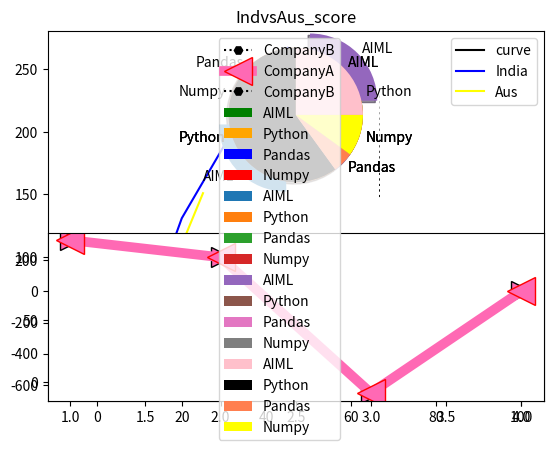

Python code for this plot:
# -*- coding: utf-8 -*-
"""Matplotlib.ipynb

Automatically generated by Colaboratory.

Original file is located at
    https://colab.research.google.com/<link-removed>
"""

import numpy as np
import matplotlib.pyplot as plt
runs=np.array([100,50,91,78,89,25,34,19,9,10])
w=np.array([1,0,2,0,3,7,8,9,7,5])
plt.scatter(runs,w,color='orange')
plt.title('IndvsAus_score')
plt.show()

import numpy as np
import matplotlib.pyplot as plt
#generate array of 200 values between -pi&pi
tigar=np.linspace(-2*np.pi,2*np.pi,100)
print(tigar)
plt.plot(tigar,np.sin(tigar) ,color='black',label='curve')#SIN plt.plot(x,y, color,labels...)
plt.title("sin(x)")
plt.legend(loc='best')
plt.show()

import numpy as np
import matplotlib.pyplot as plt
runs=np.array([100,50,91,78,89,25,34,19,9,10])
w=np.array([1,0,2,0,3,7,8,9,7,5])
plt.plot(runs,w,color='orange')
plt.title('IndvsAus_score')
plt.show()

import numpy as np
import matplotlib.pyplot as plt
#creating x
overs = np.arange(5,50,5)
overs_a = np.arange(5,30,5)
#creating y
runs_i = np.array([25,51,84,131,160,189,220,250,267])
runs_a = np.array([15,41,94,110,151])
wickets = np.array([12,32,96])
#plotting
plt.plot(overs,runs_i,color='blue',label='India')
plt.plot(overs_a,runs_a,color='yellow',label = 'Aus')
#combining two graphs
plt.legend(loc='best')
#displaying the final graph
plt.show()

import matplotlib.pyplot as plt
a = [230,560,780,127,128]
b = [200,160,270,127,400]
years = [1,2,3,4]
profit_a = [(a[i]-a[i-1]) for i in range(1,len(a))]
profit_b = [(b[i]-b[i-1]) for i in range(1,len(b))]
plt.subplot(2,1,2)
plt.plot(years,profit_a,color='hotpink',linewidth = '3',label ='CompanyA',marker='>',ms='15',mec='k')
plt.show()

import matplotlib.pyplot as plt
a = [230,560,780,127,128]
b = [200,160,270,127,400]
years = [1,2,3,4]
profit_a = [(a[i]-a[i-1]) for i in range(1,len(a))]
profit_b = [(b[i]-b[i-1]) for i in range(1,len(b))]
plt.subplot(2,1,2)
plt.plot(years,profit_a,color='hotpink',linewidth = '7',label ='CompanyA',marker='<',ms='20',mec='r')
plt.show()

import matplotlib.pyplot as plt
a = [230,560,780,127,128]
b = [200,160,270,127,400]
years = [1,2,3,4]
profit_a = [(a[i]-a[i-1]) for i in range(1,len(a))]
profit_b = [(b[i]-b[i-1]) for i in range(1,len(b))]
plt.subplot(2,1,1)
plt.plot(years,profit_b,color='black',linestyle='dotted',label ='CompanyB',marker = 'H')
plt.show()

import matplotlib.pyplot as plt
a = [230,560,780,127,128]
b = [200,160,270,127,400]
years = [1,2,3,4]
profit_a = [(a[i]-a[i-1]) for i in range(1,len(a))]
profit_b = [(b[i]-b[i-1]) for i in range(1,len(b))]
plt.plot(years,profit_a,color='hotpink',linewidth = '7',label ='CompanyA',marker='<',ms='20',mec='r')
plt.show()

import matplotlib.pyplot as plt
a = [230,560,780,127,128]
b = [200,160,270,127,400]
years = [1,2,3,4]
profit_a = [(a[i]-a[i-1]) for i in range(1,len(a))]
profit_b = [(b[i]-b[i-1]) for i in range(1,len(b))]
plt.plot(years,profit_b,color='black',linestyle='dotted',label ='CompanyB',marker = 'H')
plt.show()

a = np.array([25,60,5,10])
labe = ["AIML","Python","Pandas","Numpy"]
color=['green','orange','blue','red']
plt.pie(a,labels = labe,colors=color)
plt.show()

#explode
a = np.array([25,60,5,10])
labe = ["AIML","Python","Pandas","Numpy"]
explo = [0.2,0,0,0]
plt.pie(a,labels = labe,explode = explo,startangle = 180)
plt.show()

a = np.array([25,60,5,10])
labe = ["AIML","Python","Pandas","Numpy"]
explo = [0.3,0,0,0]
plt.pie(a,labels = labe,explode = explo,shadow=True)
plt.legend()
plt.show()

a = np.array([25,60,5,10])
labe = ["AIML","Python","Pandas","Numpy"]
color = ['pink','black','coral','yellow']
plt.pie(a,labels = labe,colors= color)
plt.legend()
plt.show()